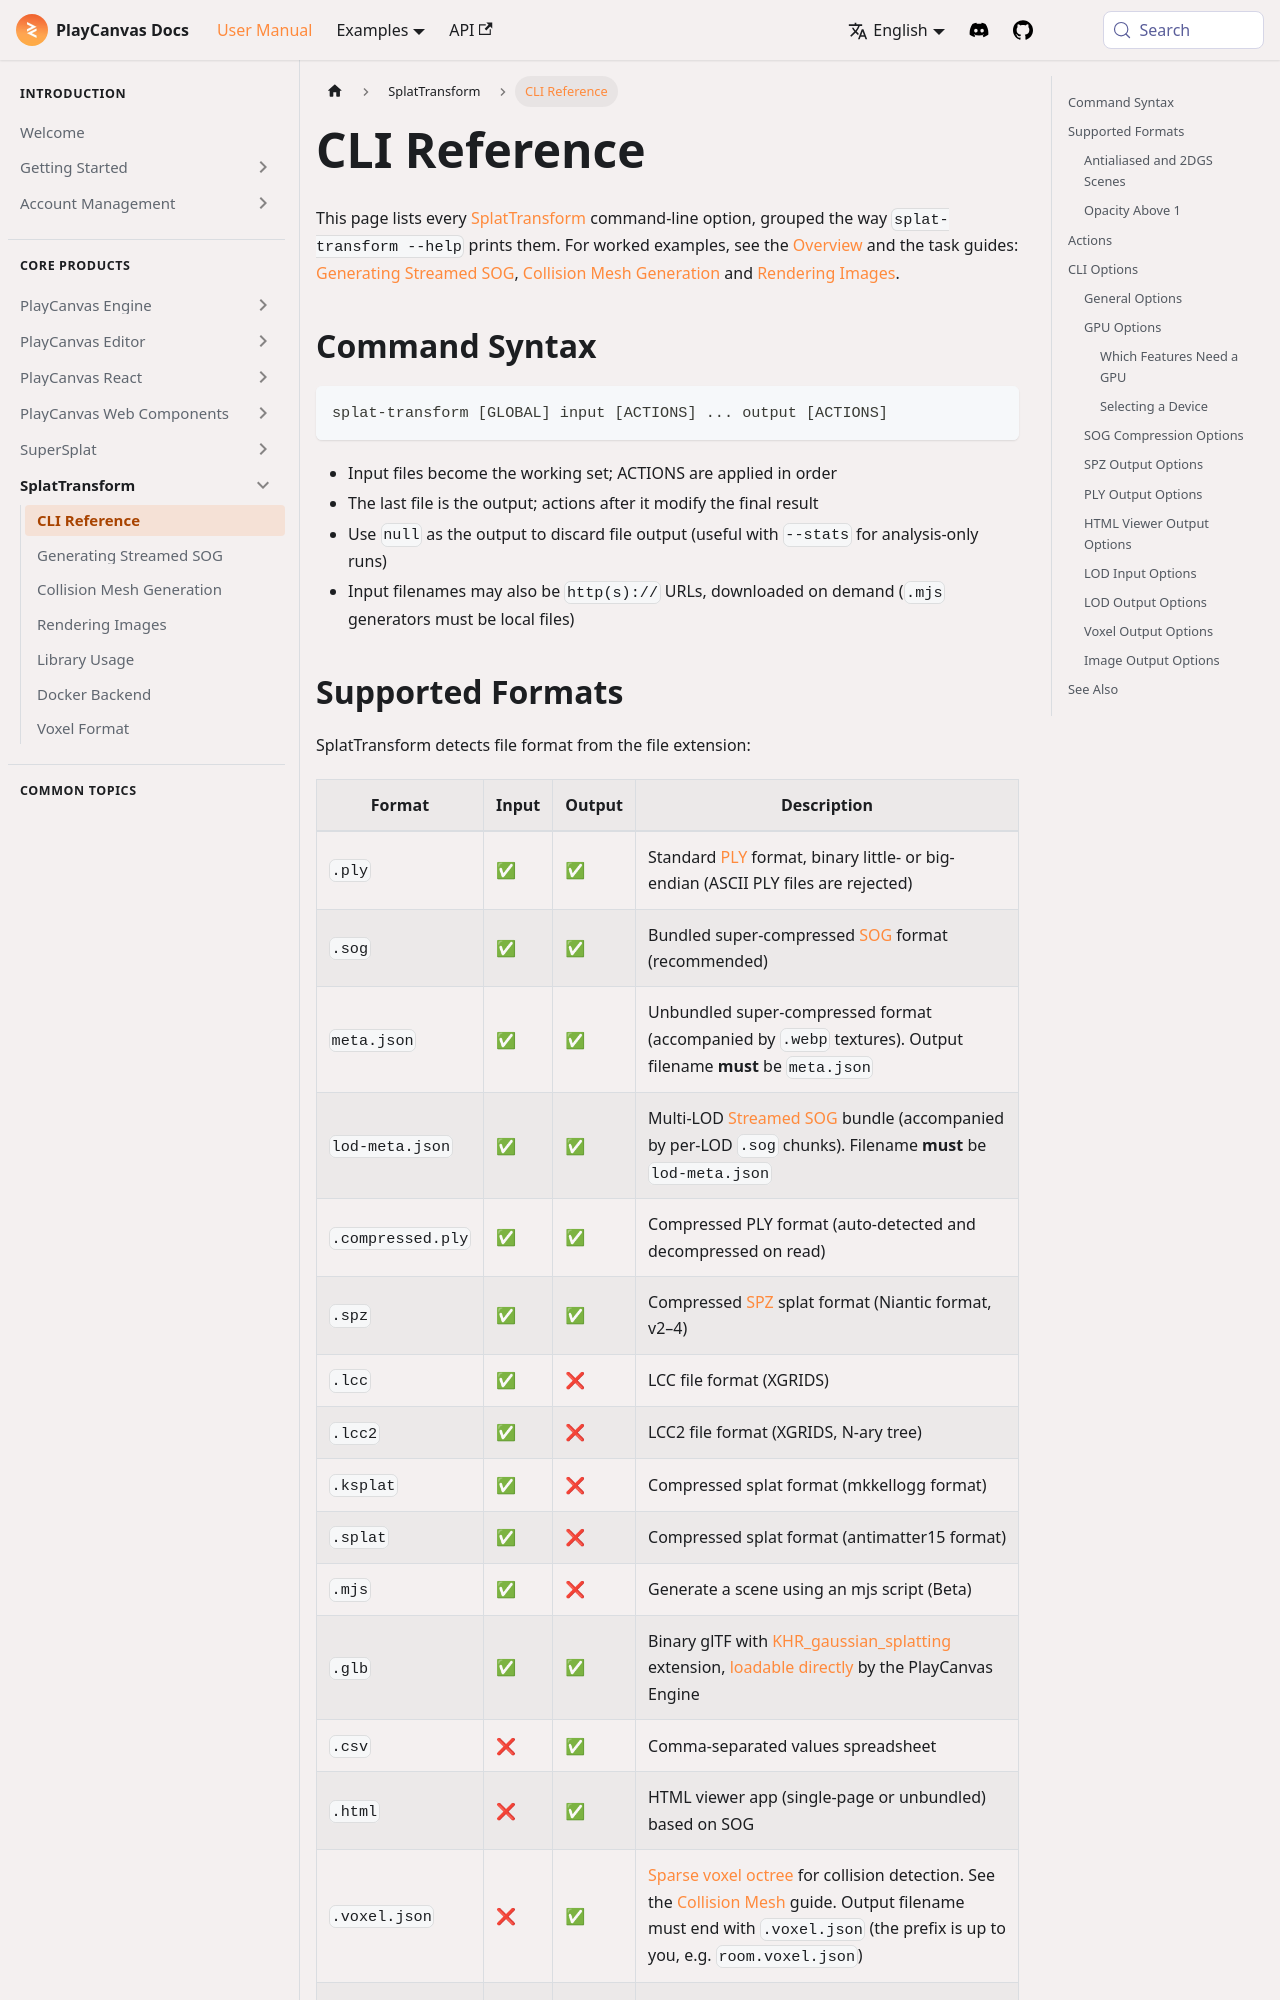

repository: playcanvas/developer-site · page: user-manual/splat-transform/cli-reference/index.html · generator: docusaurus

---
title: CLI Reference
description: "Every splat-transform command-line option: command syntax, supported formats, actions, per-format options, and which features need a GPU."
toc_max_heading_level: 4
---

This page lists every [SplatTransform](/user-manual/splat-transform/) command-line option, grouped the way `splat-transform --help` prints them. For worked examples, see the [Overview](/user-manual/splat-transform/#examples) and the task guides: [Generating Streamed SOG](/user-manual/splat-transform/streamed-sog), [Collision Mesh Generation](/user-manual/splat-transform/collision) and [Rendering Images](/user-manual/splat-transform/image-rendering).

## Command Syntax

```bash
splat-transform [GLOBAL] input [ACTIONS] ... output [ACTIONS]
```

- Input files become the working set; ACTIONS are applied in order
- The last file is the output; actions after it modify the final result
- Use `null` as the output to discard file output (useful with `--stats` for analysis-only runs)
- Input filenames may also be `http(s)://` URLs, downloaded on demand (`.mjs` generators must be local files)
